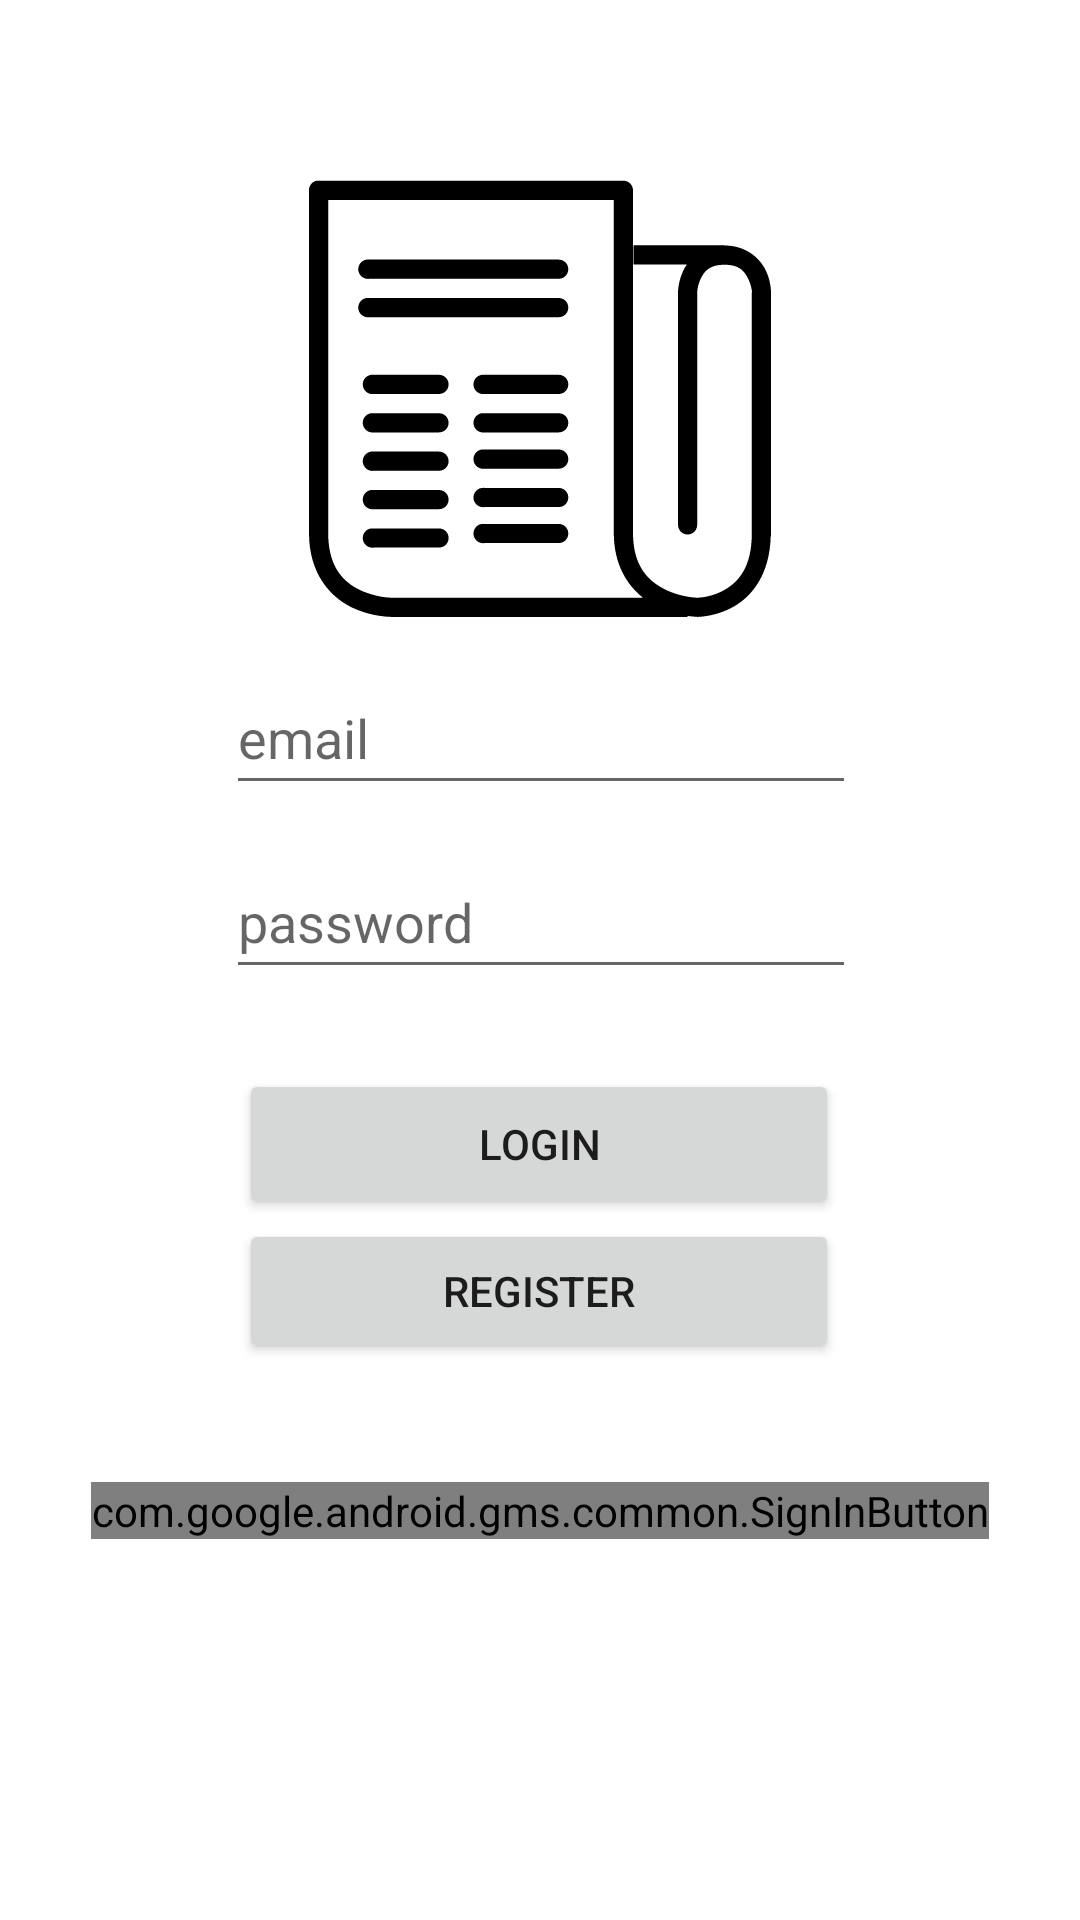

Layout XML and referenced resources for this Android screen:
<!-- AndroidManifest.xml: application theme Theme.Newsuty -->
<!-- res/layout/activity_login.xml -->
<?xml version="1.0" encoding="utf-8"?>
<androidx.constraintlayout.widget.ConstraintLayout xmlns:android="http://schemas.android.com/apk/res/android"
    xmlns:app="http://schemas.android.com/apk/res-auto"
    android:id="@+id/Login"
    android:layout_width="match_parent"
    android:layout_height="match_parent">


    <EditText
        android:id="@+id/LoginEmail"
        android:layout_width="wrap_content"
        android:layout_height="wrap_content"
        android:ems="10"
        android:hint="@string/email"
        android:inputType="textEmailAddress"
        android:minHeight="48dp"
        app:layout_constraintBottom_toTopOf="@+id/LoginPassword"
        app:layout_constraintEnd_toEndOf="parent"
        app:layout_constraintHorizontal_bias="0.502"
        app:layout_constraintStart_toStartOf="parent"
        app:layout_constraintTop_toTopOf="parent"
        app:layout_constraintVertical_bias="0.943" />

    <EditText
        android:id="@+id/LoginPassword"
        android:layout_width="wrap_content"
        android:layout_height="wrap_content"
        android:ems="10"
        android:hint="@string/password"
        android:inputType="textPassword"
        android:minHeight="48dp"
        app:layout_constraintBottom_toBottomOf="parent"
        app:layout_constraintStart_toStartOf="@+id/LoginEmail"
        app:layout_constraintTop_toTopOf="parent"
        app:layout_constraintVertical_bias="0.476" />

    <Button
        android:id="@+id/LoginBtnLogin"
        android:layout_width="200dp"
        android:layout_height="50dp"
        android:text="@string/login"
        app:layout_constraintBottom_toBottomOf="parent"
        app:layout_constraintEnd_toEndOf="parent"
        app:layout_constraintHorizontal_bias="0.497"
        app:layout_constraintStart_toStartOf="parent"
        app:layout_constraintTop_toBottomOf="@+id/LoginPassword"
        app:layout_constraintVertical_bias="0.103" />

    <Button
        android:id="@+id/LoginBtnRegistro"
        android:layout_width="200dp"
        android:layout_height="48dp"
        android:text="@string/register"
        app:layout_constraintEnd_toEndOf="parent"
        app:layout_constraintHorizontal_bias="0.497"
        app:layout_constraintStart_toStartOf="parent"
        app:layout_constraintTop_toBottomOf="@+id/LoginBtnLogin" />

    <ImageView
        android:id="@+id/imageView"
        android:layout_width="0dp"
        android:layout_height="160dp"
        android:layout_marginStart="68dp"
        android:layout_marginEnd="68dp"
        app:layout_constraintBottom_toTopOf="@+id/LoginEmail"
        app:layout_constraintEnd_toEndOf="parent"
        app:layout_constraintStart_toStartOf="parent"
        app:layout_constraintTop_toTopOf="parent"
        app:layout_constraintVertical_bias="0.849"
        app:srcCompat="@drawable/ic_logo" />

    <com.google.android.gms.common.SignInButton
        android:id="@+id/LoginBtnGoogle"
        android:layout_width="wrap_content"
        android:layout_height="wrap_content"
        app:layout_constraintBottom_toBottomOf="parent"
        app:layout_constraintEnd_toEndOf="parent"
        app:layout_constraintStart_toStartOf="parent"
        app:layout_constraintTop_toBottomOf="@+id/LoginBtnRegistro"
        app:layout_constraintVertical_bias="0.237" />

</androidx.constraintlayout.widget.ConstraintLayout>
<!-- resources referenced by this layout -->
<resources>
  <!-- drawable ic_logo: vector/xml drawable (drawable, 6302 chars, omitted) -->
  <string name="email">email</string>
  <string name="login">login</string>
  <string name="password">password</string>
  <string name="register">register</string>
  <style name="Theme.Newsuty" parent="Theme.MaterialComponents.DayNight.DarkActionBar">
          
          <item name="colorPrimary">@color/purple_500</item>
          <item name="colorPrimaryVariant">@color/purple_700</item>
          <item name="colorOnPrimary">@color/white</item>
          
          <item name="colorSecondary">@color/teal_200</item>
          <item name="colorSecondaryVariant">@color/teal_700</item>
          <item name="colorOnSecondary">@color/black</item>
          
          <item name="android:statusBarColor" tools:targetApi="l">?attr/colorPrimaryVariant</item>
          
      </style>
  <color name="purple_500">#FF6200EE</color>
  <color name="purple_700">#FF3700B3</color>
  <color name="white">#FFFFFFFF</color>
  <color name="teal_200">#FF03DAC5</color>
  <color name="teal_700">#FF018786</color>
  <color name="black">#FF000000</color>
</resources>
